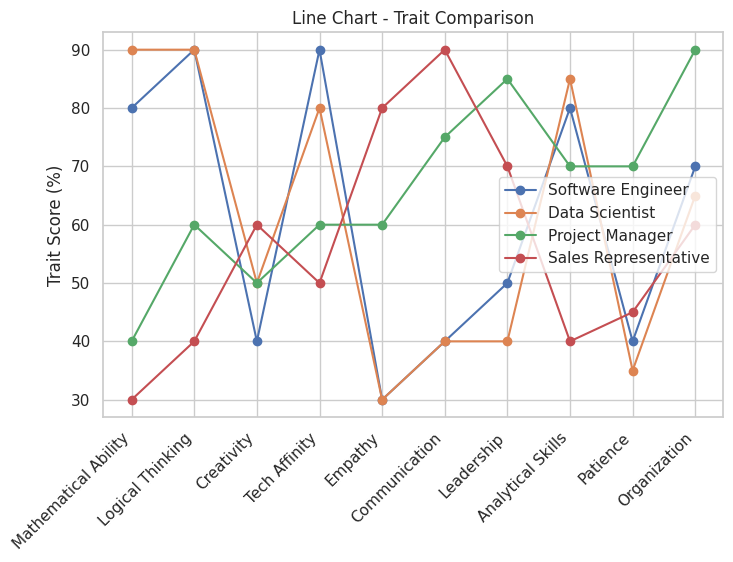
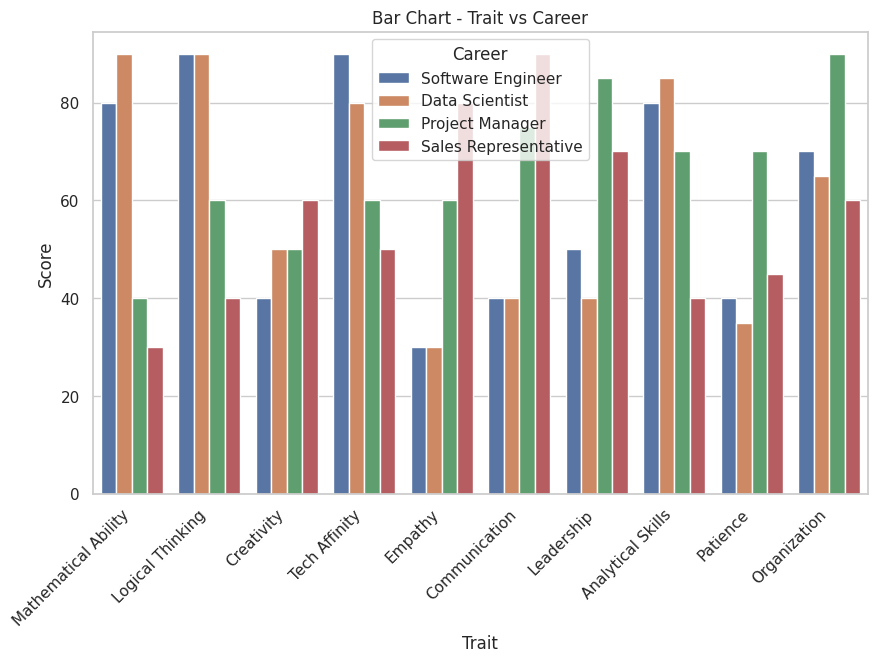
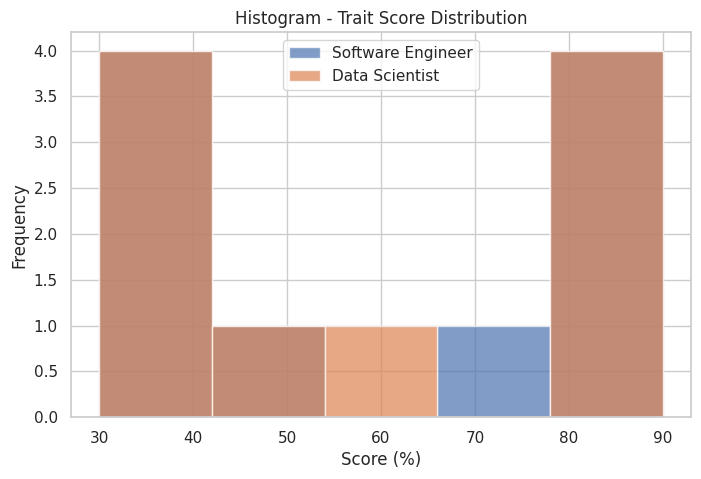
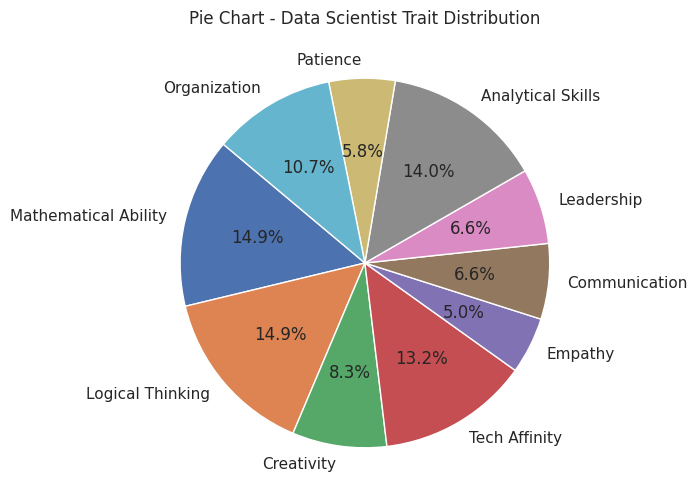
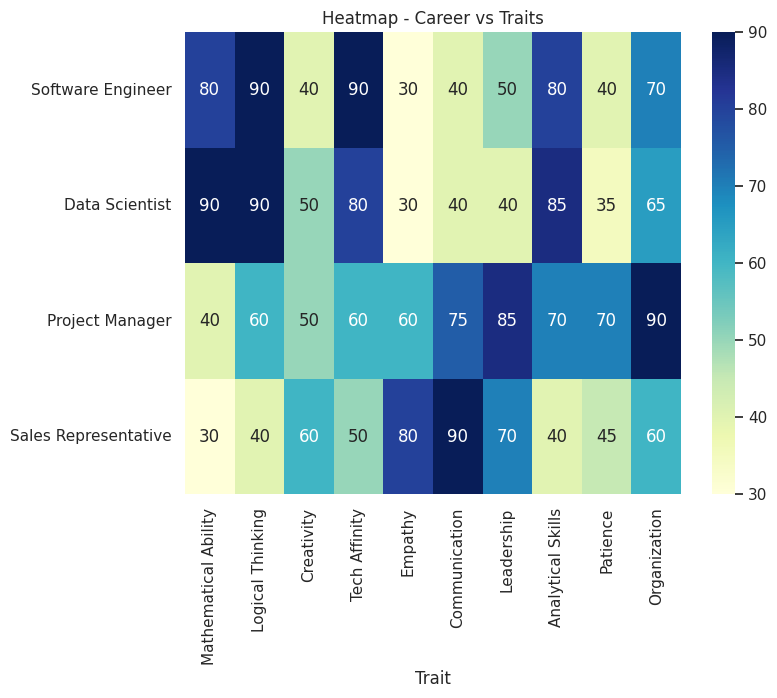

Recreate these plots in Python, in order.
# 📊 Career Dataset Visualization in Google Colab
import pandas as pd
import matplotlib.pyplot as plt
import seaborn as sns

# =====================
# 1. Load Dataset
# =====================
data = {
    "Trait": [
        "Mathematical Ability", "Logical Thinking", "Creativity",
        "Tech Affinity", "Empathy", "Communication",
        "Leadership", "Analytical Skills", "Patience", "Organization"
    ],
    "Software Engineer": [80, 90, 40, 90, 30, 40, 50, 80, 40, 70],
    "Data Scientist": [90, 90, 50, 80, 30, 40, 40, 85, 35, 65],
    "Project Manager": [40, 60, 50, 60, 60, 75, 85, 70, 70, 90],
    "Sales Representative": [30, 40, 60, 50, 80, 90, 70, 40, 45, 60]
}

df = pd.DataFrame(data)

# Set style
sns.set(style="whitegrid")

# =====================
# 2. Line Chart
# =====================
plt.figure(figsize=(8,5))
for career in df.columns[1:]:
    plt.plot(df["Trait"], df[career], marker="o", label=career)
plt.xticks(rotation=45, ha="right")
plt.title("Line Chart - Trait Comparison")
plt.ylabel("Trait Score (%)")
plt.legend()
plt.show()

# =====================
# 3. Bar Chart
# =====================
df_melt = df.melt(id_vars="Trait", var_name="Career", value_name="Score")
plt.figure(figsize=(10,6))
sns.barplot(x="Trait", y="Score", hue="Career", data=df_melt)
plt.xticks(rotation=45, ha="right")
plt.title("Bar Chart - Trait vs Career")
plt.show()

# =====================
# 4. Histogram
# =====================
plt.figure(figsize=(8,5))
plt.hist(df["Software Engineer"], bins=5, alpha=0.7, label="Software Engineer")
plt.hist(df["Data Scientist"], bins=5, alpha=0.7, label="Data Scientist")
plt.title("Histogram - Trait Score Distribution")
plt.xlabel("Score (%)")
plt.ylabel("Frequency")
plt.legend()
plt.show()

# =====================
# 5. Pie Chart
# =====================
plt.figure(figsize=(6,6))
plt.pie(df["Data Scientist"], labels=df["Trait"], autopct="%1.1f%%", startangle=140)
plt.title("Pie Chart - Data Scientist Trait Distribution")
plt.show()

# =====================
# 6. Heatmap
# =====================
plt.figure(figsize=(8,6))
sns.heatmap(df.set_index("Trait").T, annot=True, cmap="YlGnBu", cbar=True)
plt.title("Heatmap - Career vs Traits")
plt.show()
